pico-8 play session: no input (idle), after a click and taps of 🅾, ❎, 🅾+❎, 🅾 in the second before t = 0

[t = 1 s] idle ~1s (no d-pad/buttons)
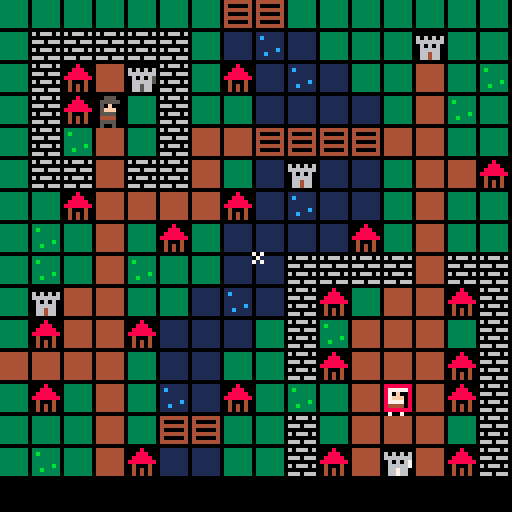

pico-8 cartridge
version 29
__lua__
--monk wars
--by thedestoryer
house_val=2
castle_val=5
mouse=true

function _init()
	
	distmap=nil
	dirx={-1,1,0,0,1,1,-1,-1}
 diry={0,0,-1,1,-1,1,1,-1}
	
	--startgame()
	_upd=update_start
	_drw=draw_start
	
	onecon=true
	askip=true
end

function _update()
	_upd()
end

function _draw()
	_drw()
end

function startgame()
	if mouse then	
		poke(0x5f2d,1)
	end
	turn=true

	_upd=update_game
	_drw=draw_game
	mob={}
	
	struct={}
	
	mob[1]=addmob(1,3,3)
	mob[2]=addmob(2,12,12)
	
	sel_mob=nil
	sel_on=true
	sel_x=7
	sel_y=7
	sel_sx=nil
	sel_sy=nil
	
	summontime_wht=20
	summontime_blk=20
	
	struct_total=0
	struct_black=0
	struct_white=0
	
	float={}
	
	reset_buildings(true)
	gen_summon_time()
end

-->8
--updates

function update_game()
	if (btnp(❎,0) and turn) or (btnp(❎,1) and not turn) or (onecon and (btnp(❎,0) or btnp(❎,1))) then
		if sel_mob then
			select_square()
		else
			select_mob()
		end
	end
	if (btnp(🅾️,0) and turn) or (btnp(🅾️,1) and not turn) or (askip and (btnp(🅾️,0) or btnp(🅾️,1))) or (onecon and (btnp(🅾️,0) or btnp(🅾️,1))) then
		if sel_mob then
			sel_mob=nil
			sel_sx=nil
			sel_sy=nil
		else
			doturn()
		end
	end
	
	if onecon then
		if btnp(⬆️) and sel_y>0 then
			sel_y-=1
		elseif btnp(⬇️) and sel_y<14 then
			sel_y+=1
		elseif btnp(⬅️) and sel_x>0 then
			sel_x-=1
		elseif btnp(➡️) and sel_x<15 then
			sel_x+=1
		end
	else
	if turn then
		if btnp(⬆️,0) and sel_y>0 then
			sel_y-=1
		elseif btnp(⬇️,0) and sel_y<14 then
			sel_y+=1
		elseif btnp(⬅️,0) and sel_x>0 then
			sel_x-=1
		elseif btnp(➡️,0) and sel_x<15 then
			sel_x+=1
		end
	else
		if btnp(⬆️,1) and sel_y>0 then
			sel_y-=1
		elseif btnp(⬇️,1) and sel_y<14 then
			sel_y+=1
		elseif btnp(⬅️,1) and sel_x>0 then
			sel_x-=1
		elseif btnp(➡️,1) and sel_x<15 then
			sel_x+=1
		end
	end
	end
	
	if mouse then
		sel_x=flr((stat(32)-0.5)/8)
		sel_y=flr((stat(33)-0.5)/8)
		
		if stat(34)==1 then
			if not click then
				select_mob()
			end
			select_square()
			click=true
		else
			if sel_mob then
				sel_mob=nil
				sel_sx=nil
				sel_sy=nil
			end
			click=false
		end
		
		if stat(34)==2 then
			if not click2 then
				doturn()
			end
			click2=true
		else
			click2=false
		end
	end
	
	dofloats()
end

function update_start()
	if btnp(⬆️) then
			onecon=true
		elseif btnp(⬇️) then
			onecon=false
		elseif btnp(⬅️) then
			mouse=true
		elseif btnp(➡️) then
			mouse=false
		end

	if btnp(❎) then
		startgame()
	end
end

function select_mob()

	local mb=getmob(sel_x,sel_y)
	if mb and turn!=(mb.typ==1) then
		sel_mob=mb
		sel_sx=nil
		sel_sy=nil
	end
end

function select_square()
	if sel_mob then
	if sel_x==sel_mob.x and sel_y==sel_mob.y then
		sel_mob.tx=sel_x
		sel_mob.ty=sel_y
		sel_sx=sel_x
		sel_sy=sel_y
		sel_mob.task=ai_wait
	else
		sel_mob.tx=sel_x
		sel_mob.ty=sel_y
		sel_sx=sel_x
		sel_sy=sel_y
		sel_mob.task=ai_move
		local mb=getmob(sel_x,sel_y)
		if mb and mb.typ!=sel_mob.typ then
			sel_mob.tmob=mb
		end
	end
	end
end

function doturn()
	turn=not turn
	sfx(0)
	for m in all(mob) do
		
		if m.typ==1 and turn then
			m:task()
		elseif m.typ==2 and not turn then
			m:task()
		end
	end
	update_buildings()
	summons()
	gen_summon_time()
	if struct_black==struct_total then
		_upd=update_endscreen
	elseif struct_white==struct_total then 
		_upd=update_endscreen
	end
end
-->8
function draw_game()
	cls()
	map(0,0)
	palt(0,false)
	for m in all(mob) do
		local wht
		if m.typ==1 then
			if m.hp==2 then
			spr(64,m.x*8,m.y*8)
			else
			spr(80,m.x*8,m.y*8)
			end
			wht=true
		else
			if m.hp==2 then
			spr(65,m.x*8,m.y*8)
			else
			spr(81,m.x*8,m.y*8)
			end
			wht=false
		end
		if not sel_mob and turn!=wht then
			--if sin(time())>0 then
				if m.task==ai_move then
					rect(m.x*8,m.y*8,m.x*8+6,m.y*8+6,11)
				else
					rect(m.x*8,m.y*8,m.x*8+6,m.y*8+6,8)			
				end
			--end
		end
	end
	
	if sin(time()*2)>0 then
		rect(sel_x*8,sel_y*8,sel_x*8+6,sel_y*8+6,7)
	end
	if sel_mob then
		rect(sel_mob.x*8,sel_mob.y*8,sel_mob.x*8+6,sel_mob.y*8+6,9)			
	end
	if sel_sx then
		rect(sel_sx*8,sel_sy*8,sel_sx*8+6,sel_sy*8+6,9)			
	end
	local tmb=getmob(sel_x,sel_y)
	if sin(time()*4)>0 and tmb and tmb.task==ai_move then		
		rect(tmb.tx*8,tmb.ty*8,tmb.tx*8+6,tmb.ty*8+6,10)			
	end
	
	--ui
	local bpct=struct_black/struct_total*160-8
	local wpct=struct_white/struct_total*160-8
	rectfill(0,15*8,16*8-2,16*8,0)
	if bpct>0 then
	rectfill(0,15*8,bpct,16*8,5)
	end
	rectfill(16*8-wpct,15*8,16*8,16*8,7)

	for f in all(float) do
  oprint8(f.txt,f.x,f.y,f.c,0)
 end
 
 if mouse then
 palt(0,true)
 spr(0,stat(32)-1,stat(33)-1)
	
 end
 
end

function draw_start()
	cls()
	map(16,0)
	print("monk wars",46,10,7)

	print("⬆️ 1 controller",2,82,onecon and 10 or 7)
	print("⬇️ 2 controllers (esdf wq)",2,88,onecon and 7 or 10)

	print("⬅️ mouse",2,100,mouse and 10 or 7)
	print("➡️ controlller",2,106,mouse and 7 or 10)

	print("❎ to start",2,118,7)
end
-->8
--mobs

function addmob(m,x,y)
	return {
		typ=m,
		x=x,
		y=y,
		tx=x,
		ty=y,
		task=ai_wait,
		hp=2
	}
end

function ai_wait(m)
	for i=1,8 do
		local dx=dirx[i]
		local dy=diry[i]
		local tx,ty=m.x+dx,m.y+dy
		
		for s in all(struct) do
			if s.x==tx and s.y==ty then
				if m.typ==1 then
					s.val+=1
				else
					s.val-=1
				end
			end
		end
	end
	ai_attac(m)
end

function ai_move(m) 
 if m.x==m.tx and m.y==m.ty then
  addfloat("done",m.x*8,m.y*8,7)
 	sfx(4)
 	m.task=ai_wait
 	m:task()
 else
  local bdst,cand=999,{}
  calcdist(m.tx,m.ty)
  for i=1,4 do
   local dx,dy=dirx[i],diry[i]
   local tx,ty=m.x+dx,m.y+dy
   if iswalkable(tx,ty,"checkmobs") then
    local dst=distmap[tx][ty]
    if dst<bdst then
     cand={}
     bdst=dst
    end
    if dst==bdst then
     add(cand,{x=tx,y=ty})
    end
  	elseif tx==m.tx and ty==m.ty then
   	m.task=ai_wait
  		addfloat("done",m.x*8,m.y*8,7)
   end
  end
  if #cand>0 then
   local c=getrnd(cand)
   m.x=c.x
   m.y=c.y
   ai_attac(m)
  end 
  --todo: re-aquire target?
 end
end

function ai_attac(m)
	for i=1,4 do
  local dx,dy=dirx[i],diry[i]
  local tx,ty=m.x+dx,m.y+dy
  local mb=getmob(tx,ty)
		if mb and mb.typ!=m.typ then
			print(m.hp.." "..mb.hp)
			mb.hp-=1
			sfx(1)
			if mb.hp<=0 then
			sfx(5)
				del(mob,mb)
			end
		end
 end
end
-->8
--tools

function blankmap(_dflt)
 local ret={} 
 if (_dflt==nil) _dflt=0
 
 for x=0,31 do
  ret[x]={}
  for y=0,31 do
   ret[x][y]=_dflt
  end
 end
 return ret
end

function getrnd(arr)
 return arr[1+flr(rnd(#arr))]
end

function iswalkable(x,y,mode)
 local mode = mode or "test"
 
 --sight
 if inbounds(x,y) then
  local tle=mget(x,y)
  if not fget(tle,0) then
   if mode=="checkmobs" then
   	return not getmob(x,y)
   end
   return true
  end
 end
 return false
end

function getmob(x,y)
 for m in all(mob) do
  if m.x==x and m.y==y then
   return m
  end
 end
 return false
end

function inbounds(x,y)
 return not (x<0 or y<0 or x>31 or y>31)
end

function calcdist(tx,ty)
 local cand,step={},0
 distmap=blankmap(-1)
 add(cand,{x=tx,y=ty})
 distmap[tx][ty]=0
 repeat
  step+=1
  candnew={} 
  for c in all(cand) do
   for d=1,4 do
    local dx=c.x+dirx[d]
    local dy=c.y+diry[d]
    if inbounds(dx,dy) and distmap[dx][dy]==-1 then
     distmap[dx][dy]=step
     if iswalkable(dx,dy) then
      add(candnew,{x=dx,y=dy})
     end
    end
   end
  end
  cand=candnew
 until #cand==0
end

function oprint8(_t,_x,_y,_c,_c2)
 for i=1,8 do
  print(_t,_x+dirx[i],_y+diry[i],_c2)
 end 
 print(_t,_x,_y,_c)
end
-->8
--gameplay


function reset_buildings(begin)
	struct_total=0
	struct_black=0
	struct_white=0
	for x=0,15 do
		for y=0,15 do
			if fget(mget(x,y),1) then
				struct[#struct+1]={x=x,y=y,val=0,typ=0}
				struct_total+=1
			end
			
			local val=house_val
			if fget(mget(x,y),2) then
			 val=castle_val
			 struct[#struct].typ=1
			end
			
			if fget(mget(x,y),3) then
				struct[#struct].val=val
				struct_black+=1
				if begin then
					struct[#struct].summon=summontime_blk
					struct[#struct].summob=1
				end
			elseif fget(mget(x,y),4) then
				struct[#struct].val=-val
				struct_white+=1
				if begin then
					struct[#struct].summon=summontime_wht
					struct[#struct].summob=2
				end
			end
		end
	end
end

function update_buildings()
	for s in all(struct) do
		if s.typ==0 then
			if s.val==house_val and mget(s.x,s.y)!=30 then
				addfloat("blk",s.x*8,s.y*8,7)
				mset(s.x,s.y,30)
				sfx(2)
			elseif s.val==-house_val and mget(s.x,s.y)!=46 then
				addfloat("wht",s.x*8,s.y*8,7)
				mset(s.x,s.y,46)
				sfx(2)
			end
		else
			if s.val==castle_val and mget(s.x,s.y)!=31 then
				addfloat("blk",s.x*8,s.y*8,7)
				sfx(2)
				mset(s.x,s.y,31)
				s.summon=5
				s.summob=1
			elseif s.val==-castle_val and mget(s.x,s.y)!=47 then
				addfloat("wht",s.x*8,s.y*8,7)
				mset(s.x,s.y,47)
				s.summon=5
				s.summob=2
				sfx(2)
			end
		end
	end
	reset_buildings(false)
end

function summons()

for s in all(struct) do
				if s.typ==1 and s.summon then
					s.summon-=1
					if s.summon==0 then
						if s.summob==1 then
							s.summon=summontime_wht
						else
							s.summon=summontime_blk
						end
						
						local dx,dy
						for i=1,4 do
							if iswalkable(dirx[i]+s.x,diry[i]+s.y, "checkmobs") then
								dx,dy=dirx[i]+s.x,diry[i]+s.y
							end
						end
						if dx then
						local mb=addmob(s.summob,dx,dy)
						add(mob,mb)
						addfloat("new",mb.x*8,mb.y*8,7)
						sfx(3)
						end
					end
				end
			end
			
end

function gen_summon_time()
	local wht=struct_white/struct_total
	local blk=struct_black/struct_total
	summontime_wht=flr(5+15*(1-wht))
	summontime_blk=flr(5+15*(1-blk))
end
-->8
--ui
function addfloat(_txt,_x,_y,_c)
 add(float,{txt=_txt,x=_x,y=_y,c=_c,ty=_y-10,t=0})
end

function dofloats()
 for f in all(float) do
  f.y+=(f.ty-f.y)/10
  f.t+=1
  if f.t>30 then
   del(float,f)
  end
 end
end
__gfx__
70700000000000000000000000000000000000000000000000000000000000000000000000000000000000000000000000000000000000000008000000000000
07000000000000000000000000000000000000000000000000000000000000000000000000000000000000000000000000000000000000000088800060606060
70700000000000000000000000000000000000000000000000000000000000000000000000000000000000000000000000000000000000000888880066666660
00000000000000000000000000000000000000000000000000000000000000000000000000000000000000000000000000000000000000008888888006060600
00000000000000000000000000000000000000000000000000000000000000000000000000000000000000000000000000000000000000000400040006666600
00000000000000000000000000000000000000000000000000000000000000000000000000000000000000000000000000000000000000000404040006646600
00000000000000000000000000000000000000000000000000000000000000000000000000000000000000000000000000000000000000000404040006646600
00000000000000000000000000000000000000000000000000000000000000000000000000000000000000000000000000000000000000000000000000000000
33333330333333303333333011111110111111101111111060666060444444404444444000000000000000000000000000000000000000000008000000000000
333333303b33333033666330111111101c1111101166611000000000400000404444444000000000000000000000000000000000000000000088800060606060
33333330333333303655533011111110111111101655511066606660444444404444444000000000000000000000000000000000000000000885880066666660
33333330333333303655553011111110111111101655551000000000400000404444444000000000000000000000000000000000000000008855588006060650
3333333033333b30335523301111111011111c101155211060666060444444404444444000000000000000000000000000000000000000000400040006666650
3333333033b33330333523301111111011c111101115211000000000400000404444444000000000000000000000000000000000000000000404040006656600
33333330333333303333333011111110111111101111111066606660444444404444444000000000000000000000000000000000000000000404040006656600
00000000000000000000000000000000000000000000000000000000000000000000000000000000000000000000000000000000000000000000000000000000
00000000000000000000000000000000000000000000000000000000000000000000000000000000000000000000000000000000000000000008000000000000
00000000000000000000000000000000000000000000000000000000000000000000000000000000000000000000000000000000000000000088800060606060
00000000000000000000000000000000000000000000000000000000000000000000000000000000000000000000000000000000000000000887880066666660
00000000000000000000000000000000000000000000000000000000000000000000000000000000000000000000000000000000000000008877788006060670
00000000000000000000000000000000000000000000000000000000000000000000000000000000000000000000000000000000000000000400040006666670
00000000000000000000000000000000000000000000000000000000000000000000000000000000000000000000000000000000000000000404040006676600
00000000000000000000000000000000000000000000000000000000000000000000000000000000000000000000000000000000000000000404040006676600
00000000000000000000000000000000000000000000000000000000000000000000000000000000000000000000000000000000000000000000000000000000
00000000000000000000000000000000000000000000000000000000000000000000000000000000000000000000000000000000000000000000000000000000
00000000000000000000000000000000000000000000000000000000000000000000000000000000000000000000000000000000000000000000000000000000
00000000000000000000000000000000000000000000000000000000000000000000000000000000000000000000000000000000000000000000000000000000
00000000000000000000000000000000000000000000000000000000000000000000000000000000000000000000000000000000000000000000000000000000
00000000000000000000000000000000000000000000000000000000000000000000000000000000000000000000000000000000000000000000000000000000
00000000000000000000000000000000000000000000000000000000000000000000000000000000000000000000000000000000000000000000000000000000
00000000000000000000000000000000000000000000000000000000000000000000000000000000000000000000000000000000000000000000000000000000
00000000000000000000000000000000000000000000000000000000000000000000000000000000000000000000000000000000000000000000000000000000
00555000007770000000000000000000000000000000000000000000000000000000000000000000000000000000000000000000000000000000000000000000
05555500077777000000000000000000000000000000000000000000000000000000000000000000000000000000000000000000000000000000000000000000
050f0000070f00000000000000000000000000000000000000000000000000000000000000000000000000000000000000000000000000000000000000000000
05fff00007fff0000000000000000000000000000000000000000000000000000000000000000000000000000000000000000000000000000000000000000000
05555000077770000000000000000000000000000000000000000000000000000000000000000000000000000000000000000000000000000000000000000000
04444000044440000000000000000000000000000000000000000000000000000000000000000000000000000000000000000000000000000000000000000000
05555000077770000000000000000000000000000000000000000000000000000000000000000000000000000000000000000000000000000000000000000000
05005000070070000000000000000000000000000000000000000000000000000000000000000000000000000000000000000000000000000000000000000000
00555000007770000000000000000000000000000000000000000000000000000000000000000000000000000000000000000000000000000000000000000000
05555500077777000000000000000000000000000000000000000000000000000000000000000000000000000000000000000000000000000000000000000000
050f0000070f00000000000000000000000000000000000000000000000000000000000000000000000000000000000000000000000000000000000000000000
05fff00007fff0000000000000000000000000000000000000000000000000000000000000000000000000000000000000000000000000000000000000000000
05855000078770000000000000000000000000000000000000000000000000000000000000000000000000000000000000000000000000000000000000000000
04444000044440000000000000000000000000000000000000000000000000000000000000000000000000000000000000000000000000000000000000000000
08555000087770000000000000000000000000000000000000000000000000000000000000000000000000000000000000000000000000000000000000000000
05005000070070000000000000000000000000000000000000000000000000000000000000000000000000000000000000000000000000000000000000000000
00000000000000000000000000000000000000000000000000000000000000000000000000000000000000000000000000000000000000000000000000000000
00000000000000000000000000000000000000000000000000000000000000000000000000000000000000000000000000000000000000000000000000000000
00000000000000000000000000000000000000000000000000000000000000000000000000000000000000000000000000000000000000000000000000000000
00000000000000000000000000000000000000000000000000000000000000000000000000000000000000000000000000000000000000000000000000000000
00000000000000000000000000000000000000000000000000000000000000000000000000000000000000000000000000000000000000000000000000000000
00000000000000000000000000000000000000000000000000000000000000000000000000000000000000000000000000000000000000000000000000000000
00000000000000000000000000000000000000000000000000000000000000000000000000000000000000000000000000000000000000000000000000000000
00000000000000000000000000000000000000000000000000000000000000000000000000000000000000000000000000000000000000000000000000000000
00000000000000000000000000000000000000000000000000000000000000000000000000000000000000000000000000000000000000000000000000000000
00000000000000000000000000000000000000000000000000000000000000000000000000000000000000000000000000000000000000000000000000000000
00000000000000000000000000000000000000000000000000000000000000000000000000000000000000000000000000000000000000000000000000000000
00000000000000000000000000000000000000000000000000000000000000000000000000000000000000000000000000000000000000000000000000000000
00000000000000000000000000000000000000000000000000000000000000000000000000000000000000000000000000000000000000000000000000000000
00000000000000000000000000000000000000000000000000000000000000000000000000000000000000000000000000000000000000000000000000000000
00000000000000000000000000000000000000000000000000000000000000000000000000000000000000000000000000000000000000000000000000000000
00000000000000000000000000000000000000000000000000000000000000000000000000000000000000000000000000000000000000000000000000000000
00000000000000000000000000000000000000000000000000000000000000000000000000000000000000000000000000000000000000000000000000000000
00000000000000000000000000000000000000000000000000000000000000000000000000000000000000000000000000000000000000000000000000000000
00000000000000000000000000000000000000000000000000000000000000000000000000000000000000000000000000000000000000000000000000000000
00000000000000000000000000000000000000000000000000000000000000000000000000000000000000000000000000000000000000000000000000000000
00000000000000000000000000000000000000000000000000000000000000000000000000000000000000000000000000000000000000000000000000000000
00000000000000000000000000000000000000000000000000000000000000000000000000000000000000000000000000000000000000000000000000000000
00000000000000000000000000000000000000000000000000000000000000000000000000000000000000000000000000000000000000000000000000000000
00000000000000000000000000000000000000000000000000000000000000000000000000000000000000000000000000000000000000000000000000000000
00000000000000000000000000000000000000000000000000000000000000000000000000000000000000000000000000000000000000000000000000000000
00000000000000000000000000000000000000000000000000000000000000000000000000000000000000000000000000000000000000000000000000000000
00000000000000000000000000000000000000000000000000000000000000000000000000000000000000000000000000000000000000000000000000000000
00000000000000000000000000000000000000000000000000000000000000000000000000000000000000000000000000000000000000000000000000000000
00000000000000000000000000000000000000000000000000000000000000000000000000000000000000000000000000000000000000000000000000000000
00000000000000000000000000000000000000000000000000000000000000000000000000000000000000000000000000000000000000000000000000000000
00000000000000000000000000000000000000000000000000000000000000000000000000000000000000000000000000000000000000000000000000000000
00000000000000000000000000000000000000000000000000000000000000000000000000000000000000000000000000000000000000000000000000000000
00000000000000000000000000000000000000000000000000000000000000000000000000000000000000000000000000000000000000000000000000000000
00000000000000000000000000000000000000000000000000000000000000000000000000000000000000000000000000000000000000000000000000000000
00000000000000000000000000000000000000000000000000000000000000000000000000000000000000000000000000000000000000000000000000000000
00000000000000000000000000000000000000000000000000000000000000000000000000000000000000000000000000000000000000000000000000000000
00000000000000000000000000000000000000000000000000000000000000000000000000000000000000000000000000000000000000000000000000000000
00000000000000000000000000000000000000000000000000000000000000000000000000000000000000000000000000000000000000000000000000000000
00000000000000000000000000000000000000000000000000000000000000000000000000000000000000000000000000000000000000000000000000000000
00000000000000000000000000000000000000000000000000000000000000000000000000000000000000000000000000000000000000000000000000000000
00000000000000000000000000000000000000000000000000000000000000000000000000000000000000000000000000000000000000000000000000000000
00000000000000000000000000000000000000000000000000000000000000000000000000000000000000000000000000000000000000000000000000000000
00000000000000000000000000000000000000000000000000000000000000000000000000000000000000000000000000000000000000000000000000000000
00000000000000000000000000000000000000000000000000000000000000000000000000000000000000000000000000000000000000000000000000000000
00000000000000000000000000000000000000000000000000000000000000000000000000000000000000000000000000000000000000000000000000000000
00000000000000000000000000000000000000000000000000000000000000000000000000000000000000000000000000000000000000000000000000000000
00000000000000000000000000000000000000000000000000000000000000000000000000000000000000000000000000000000000000000000000000000000
00000000000000000000000000000000000000000000000000000000000000000000000000000000000000000000000000000000000000000000000000000000
00000000000000000000000000000000000000000000000000000000000000000000000000000000000000000000000000000000000000000000000000000000
00000000000000000000000000000000000000000000000000000000000000000000000000000000000000000000000000000000000000000000000000000000
00000000000000000000000000000000000000000000000000000000000000000000000000000000000000000000000000000000000000000000000000000000
00000000000000000000000000000000000000000000000000000000000000000000000000000000000000000000000000000000000000000000000000000000
00000000000000000000000000000000000000000000000000000000000000000000000000000000000000000000000000000000000000000000000000000000
00000000000000000000000000000000000000000000000000000000000000000000000000000000000000000000000000000000000000000000000000000000
00000000000000000000000000000000000000000000000000000000000000000000000000000000000000000000000000000000000000000000000000000000
00000000000000000000000000000000000000000000000000000000000000000000000000000000000000000000000000000000000000000000000000000000
00000000000000000000000000000000000000000000000000000000000000000000000000000000000000000000000000000000000000000000000000000000
00000000000000000000000000000000000000000000000000000000000000000000000000000000000000000000000000000000000000000000000000000000
00000000000000000000000000000000000000000000000000000000000000000000000000000000000000000000000000000000000000000000000000000000
00000000000000000000000000000000000000000000000000000000000000000000000000000000000000000000000000000000000000000000000000000000
00000000000000000000000000000000000000000000000000000000000000000000000000000000000000000000000000000000000000000000000000000000
00000000000000000000000000000000000000000000000000000000000000000000000000000000000000000000000000000000000000000000000000000000
00000000000000000000000000000000000000000000000000000000000000000000000000000000000000000000000000000000000000000000000000000000
00000000000000000000000000000000000000000000000000000000000000000000000000000000000000000000000000000000000000000000000000000000
00000000000000000000000000000000000000000000000000000000000000000000000000000000000000000000000000000000000000000000000000000000
00000000000000000000000000000000000000000000000000000000000000000000000000000000000000000000000000000000000000000000000000000000
00000000000000000000000000000000000000000000000000000000000000000000000000000000000000000000000000000000000000000000000000000000
00000000000000000000000000000000000000000000000000000000000000000000000000000000000000000000000000000000000000000000000000000000
00000000000000000000000000000000000000000000000000000000000000000000000000000000000000000000000000000000000000000000000000000000
00000000000000000000000000000000000000000000000000000000000000000000000000000000000000000000000000000000000000000000000000000000
00000000000000000000000000000000000000000000000000000000000000000000000000000000000000000000000000000000000000000000000000000000
00000000000000000000000000000000000000000000000000000000000000000000000000000000000000000000000000000000000000000000000000000000
00000000000000000000000000000000000000000000000000000000000000000000000000000000000000000000000000000000000000000000000000000000
00000000000000000000000000000000000000000000000000000000000000000000000000000000000000000000000000000000000000000000000000000000
00000000000000000000000000000000000000000000000000000000000000000000000000000000000000000000000000000000000000000000000000000000
00000000000000000000000000000000000000000000000000000000000000000000000000000000000000000000000000000000000000000000000000000000
00000000000000000000000000000000000000000000000000000000000000000000000000000000000000000000000000000000000000000000000000000000
00000000000000000000000000000000000000000000000000000000000000000000000000000000000000000000000000000000000000000000000000000000
00000000000000000000000000000000000000000000000000000000000000000000000000000000000000000000000000000000000000000000000000000000
00000000000000000000000000000000000000000000000000000000000000000000000000000000000000000000000000000000000000000000000000000000
__gff__
0000000000000000000000000000030700000101010101000000000000000b0f000000000000000000000000000013170000000000000000000000000000000000000000000000000000000000000000000000000000000000000000000000000000000000000000000000000000000000000000000000000000000000000000
0000000000000000000000000000000000000000000000000000000000000000000000000000000000000000000000000000000000000000000000000000000000000000000000000000000000000000000000000000000000000000000000000000000000000000000000000000000000000000000000000000000000000000
__map__
1010101010101017171010101010101000000000000000000000000000000000000000000000000000000000000000000000000000000000000000000000000000000000000000000000000000000000000000000000000000000000000000000000000000000000000000000000000000000000000000000000000000000000
101616161616101314131010100f101000000000000000000000000000000000000000000000000000000000000000000000000000000000000000000000000000000000000000000000000000000000000000000000000000000000000000000000000000000000000000000000000000000000000000000000000000000000
10160e181f16100e131413101018101100000000000000000000000000000000000000000000000000000000000000000000000000000000000000000000000000000000000000000000000000000000000000000000000000000000000000000000000000000000000000000000000000000000000000000000000000000000
10160e1810161010131313131018111016161616161616161616161616161616000000000000000000000000000000000000000000000000000000000000000000000000000000000000000000000000000000000000000000000000000000000000000000000000000000000000000000000000000000000000000000000000
1016111810161818171717171818101011101010101010101010101110101010000000000000000000000000000000000000000000000000000000000000000000000000000000000000000000000000000000000000000000000000000000000000000000000000000000000000000000000000000000000000000000000000
1016161816161810130f13131018180e1010101e101e102e2e102e102e101010000000000000000000000000000000000000000000000000000000000000000000000000000000000000000000000000000000000000000000000000000000000000000000000000000000000000000000000000000000000000000000000000
10100e181818180e1314131310181010101f1818181818181818184118182f10000000000000000000000000000000000000000000000000000000000000000000000000000000000000000000000000000000000000000000000000000000000000000000000000000000000000000000000000000000000000000000000000
10111018100e10131313130e10181010101110401e1010504110102e10101010000000000000000000000000000000000000000000000000000000000000000000000000000000000000000000000000000000000000000000000000000000000000000000000000000000000000000000000000000000000000000000000000
1011101811101013131616161618161610101010101010101010101010111010000000000000000000000000000000000000000000000000000000000000000000000000000000000000000000000000000000000000000000000000000000000000000000000000000000000000000000000000000000000000000000000000
100f18181010131413160e1018180e1616161616161616161616161616161616000000000000000000000000000000000000000000000000000000000000000000000000000000000000000000000000000000000000000000000000000000000000000000000000000000000000000000000000000000000000000000000000
100e18180e131313101611181818101600000000000000000000000000000000000000000000000000000000000000000000000000000000000000000000000000000000000000000000000000000000000000000000000000000000000000000000000000000000000000000000000000000000000000000000000000000000
181818181013131010160e1818180e1600000000000000000000000000000000000000000000000000000000000000000000000000000000000000000000000000000000000000000000000000000000000000000000000000000000000000000000000000000000000000000000000000000000000000000000000000000000
100e10181014130e1011101818180e1600000000000000000000000000000000000000000000000000000000000000000000000000000000000000000000000000000000000000000000000000000000000000000000000000000000000000000000000000000000000000000000000000000000000000000000000000000000
1010101810171710101610181818101600000000000000000000000000000000000000000000000000000000000000000000000000000000000000000000000000000000000000000000000000000000000000000000000000000000000000000000000000000000000000000000000000000000000000000000000000000000
101110180e13131010160e182f180e1600000000000000000000000000000000000000000000000000000000000000000000000000000000000000000000000000000000000000000000000000000000000000000000000000000000000000000000000000000000000000000000000000000000000000000000000000000000
1616161616161616161616161616161600000000000000000000000000000000000000000000000000000000000000000000000000000000000000000000000000000000000000000000000000000000000000000000000000000000000000000000000000000000000000000000000000000000000000000000000000000000
0000000000000000000000000000000000000000000000000000000000000000000000000000000000000000000000000000000000000000000000000000000000000000000000000000000000000000000000000000000000000000000000000000000000000000000000000000000000000000000000000000000000000000
0000000000000000000000000000000000000000000000000000000000000000000000000000000000000000000000000000000000000000000000000000000000000000000000000000000000000000000000000000000000000000000000000000000000000000000000000000000000000000000000000000000000000000
0000000000000000000000000000000000000000000000000000000000000000000000000000000000000000000000000000000000000000000000000000000000000000000000000000000000000000000000000000000000000000000000000000000000000000000000000000000000000000000000000000000000000000
0000000000000000000000000000000000000000000000000000000000000000000000000000000000000000000000000000000000000000000000000000000000000000000000000000000000000000000000000000000000000000000000000000000000000000000000000000000000000000000000000000000000000000
0000000000000000000000000000000000000000000000000000000000000000000000000000000000000000000000000000000000000000000000000000000000000000000000000000000000000000000000000000000000000000000000000000000000000000000000000000000000000000000000000000000000000000
0000000000000000000000000000000000000000000000000000000000000000000000000000000000000000000000000000000000000000000000000000000000000000000000000000000000000000000000000000000000000000000000000000000000000000000000000000000000000000000000000000000000000000
0000000000000000000000000000000000000000000000000000000000000000000000000000000000000000000000000000000000000000000000000000000000000000000000000000000000000000000000000000000000000000000000000000000000000000000000000000000000000000000000000000000000000000
0000000000000000000000000000000000000000000000000000000000000000000000000000000000000000000000000000000000000000000000000000000000000000000000000000000000000000000000000000000000000000000000000000000000000000000000000000000000000000000000000000000000000000
0000000000000000000000000000000000000000000000000000000000000000000000000000000000000000000000000000000000000000000000000000000000000000000000000000000000000000000000000000000000000000000000000000000000000000000000000000000000000000000000000000000000000000
0000000000000000000000000000000000000000000000000000000000000000000000000000000000000000000000000000000000000000000000000000000000000000000000000000000000000000000000000000000000000000000000000000000000000000000000000000000000000000000000000000000000000000
0000000000000000000000000000000000000000000000000000000000000000000000000000000000000000000000000000000000000000000000000000000000000000000000000000000000000000000000000000000000000000000000000000000000000000000000000000000000000000000000000000000000000000
0000000000000000000000000000000000000000000000000000000000000000000000000000000000000000000000000000000000000000000000000000000000000000000000000000000000000000000000000000000000000000000000000000000000000000000000000000000000000000000000000000000000000000
0000000000000000000000000000000000000000000000000000000000000000000000000000000000000000000000000000000000000000000000000000000000000000000000000000000000000000000000000000000000000000000000000000000000000000000000000000000000000000000000000000000000000000
0000000000000000000000000000000000000000000000000000000000000000000000000000000000000000000000000000000000000000000000000000000000000000000000000000000000000000000000000000000000000000000000000000000000000000000000000000000000000000000000000000000000000000
0000000000000000000000000000000000000000000000000000000000000000000000000000000000000000000000000000000000000000000000000000000000000000000000000000000000000000000000000000000000000000000000000000000000000000000000000000000000000000000000000000000000000000
0000000000000000000000000000000000000000000000000000000000000000000000000000000000000000000000000000000000000000000000000000000000000000000000000000000000000000000000000000000000000000000000000000000000000000000000000000000000000000000000000000000000000000
